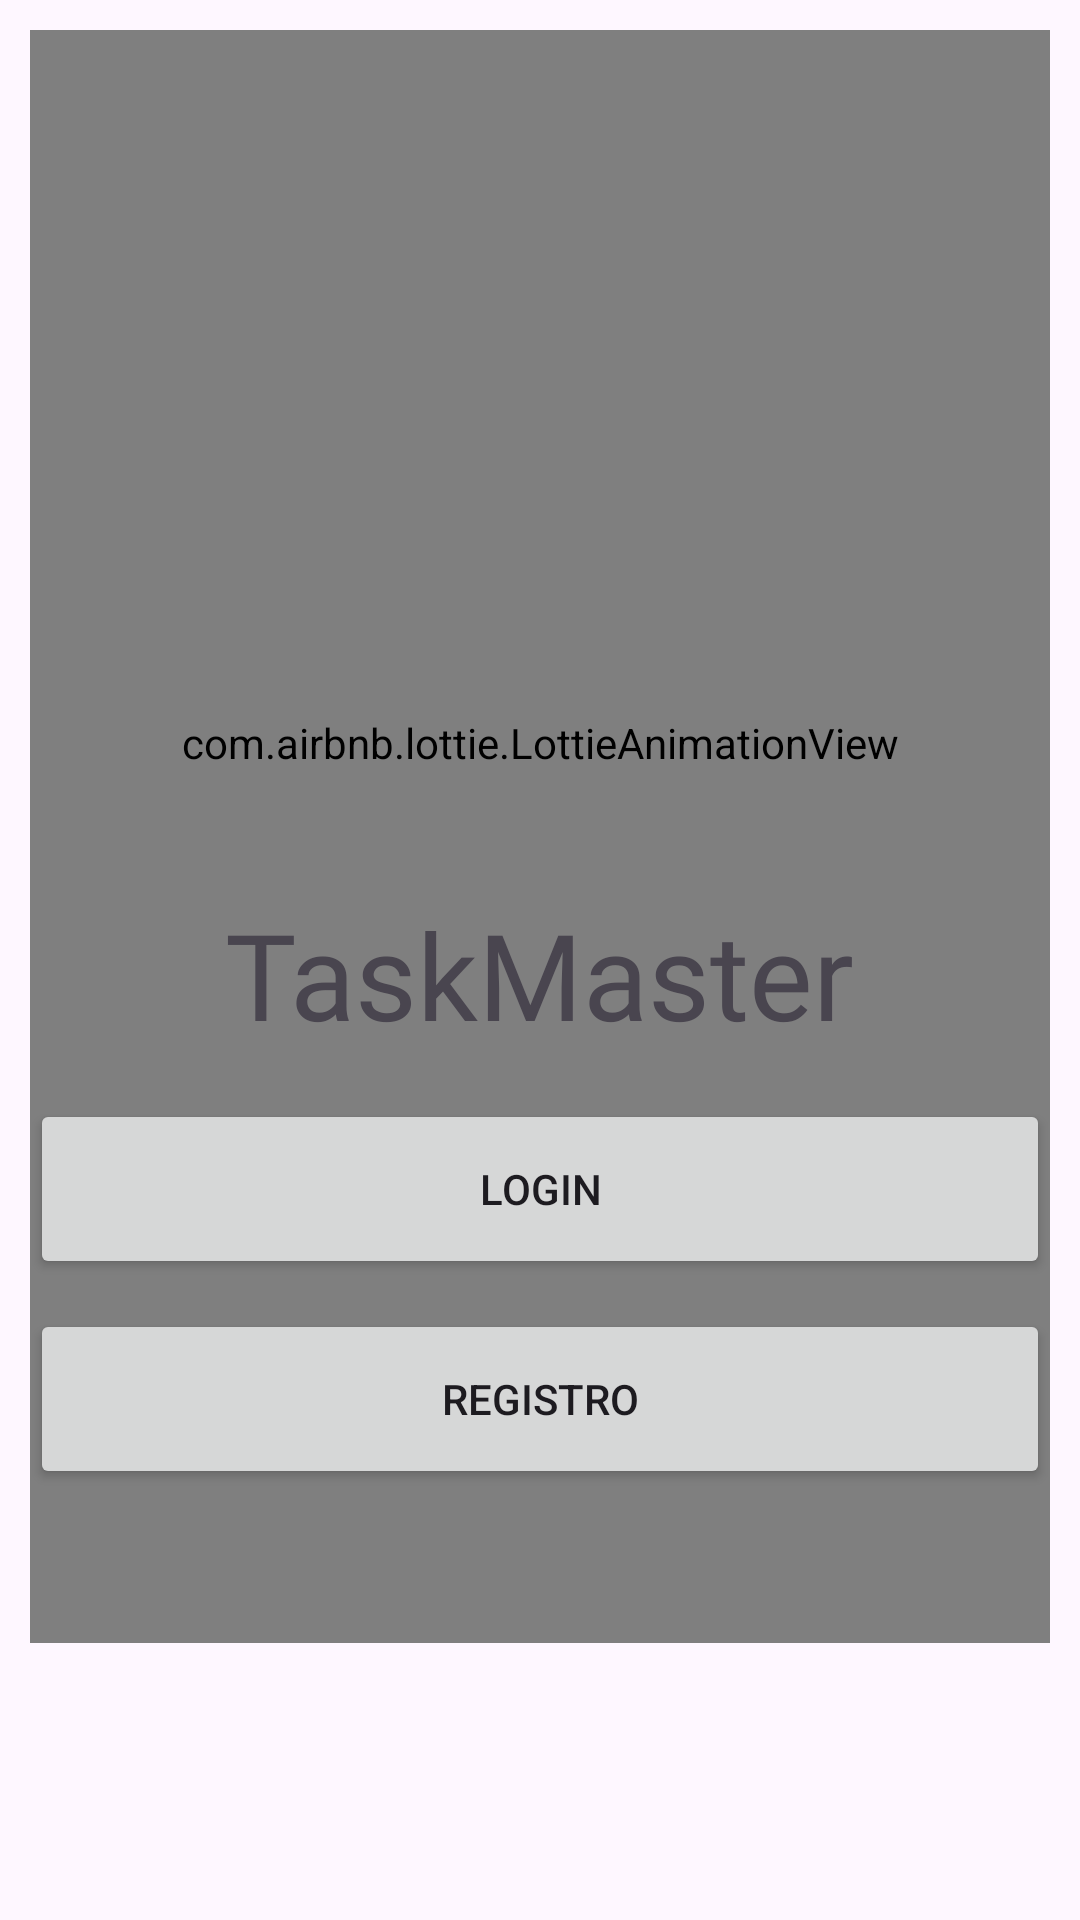

Here is an Android app screen rendered from its layout file. Give the layout XML and the strings, colors and styles it references.
<!-- AndroidManifest.xml: application theme Theme.TaskMaster -->
<!-- res/layout/activity_main.xml -->
<?xml version="1.0" encoding="utf-8"?>
<RelativeLayout
    xmlns:android="http://schemas.android.com/apk/res/android"
    xmlns:app="http://schemas.android.com/apk/res-auto"
    xmlns:tools="http://schemas.android.com/tools"
    android:id="@+id/main"
    android:layout_width="match_parent"
    android:layout_height="match_parent"
    tools:context=".Login">
    
    <androidx.appcompat.widget.LinearLayoutCompat
        android:layout_width="match_parent"
        android:layout_height="match_parent"
        android:orientation="vertical"
        android:gravity="center"
        android:padding="10dp">

        <com.airbnb.lottie.LottieAnimationView
            android:layout_width="600dp"
            android:layout_height="600dp"
            app:lottie_imageAssetsFolder="assets"
            app:lottie_fileName="Carga.json"
            app:lottie_loop="true"
            app:lottie_autoPlay="true"/>

        <TextView
            android:layout_width="wrap_content"
            android:layout_height="wrap_content"
            android:layout_marginTop="-250dp"
            android:fontFamily="@font/robotoblack"
            android:text="@string/app_name"
            android:textSize="40sp"/>

        <Button
            android:layout_width="match_parent"
            android:layout_height="60dp"
            android:text="@string/Btn_Login"
            android:layout_marginTop="15sp"/>

        <Button
            android:layout_width="match_parent"
            android:layout_height="60dp"
            android:text="@string/Btn_Registro"
            android:layout_marginTop="10dp"/>
    </androidx.appcompat.widget.LinearLayoutCompat>




</RelativeLayout>
<!-- resources referenced by this layout -->
<resources>
  <string name="Btn_Login">Login</string>
  <string name="Btn_Registro">Registro</string>
  <string name="app_name">TaskMaster</string>
  <style name="Theme.TaskMaster" parent="Base.Theme.TaskMaster" />
  <style name="Base.Theme.TaskMaster" parent="Theme.Material3.DayNight.NoActionBar">
          
          
          <item name="colorPrimary">@color/colorPrimary</item>
          <item name="colorPrimaryVariant">@color/colorPrimaryDark</item>
      </style>
  <color name="colorPrimary">#0271ee</color>
  <color name="colorPrimaryDark">#0a02ee</color>
</resources>
